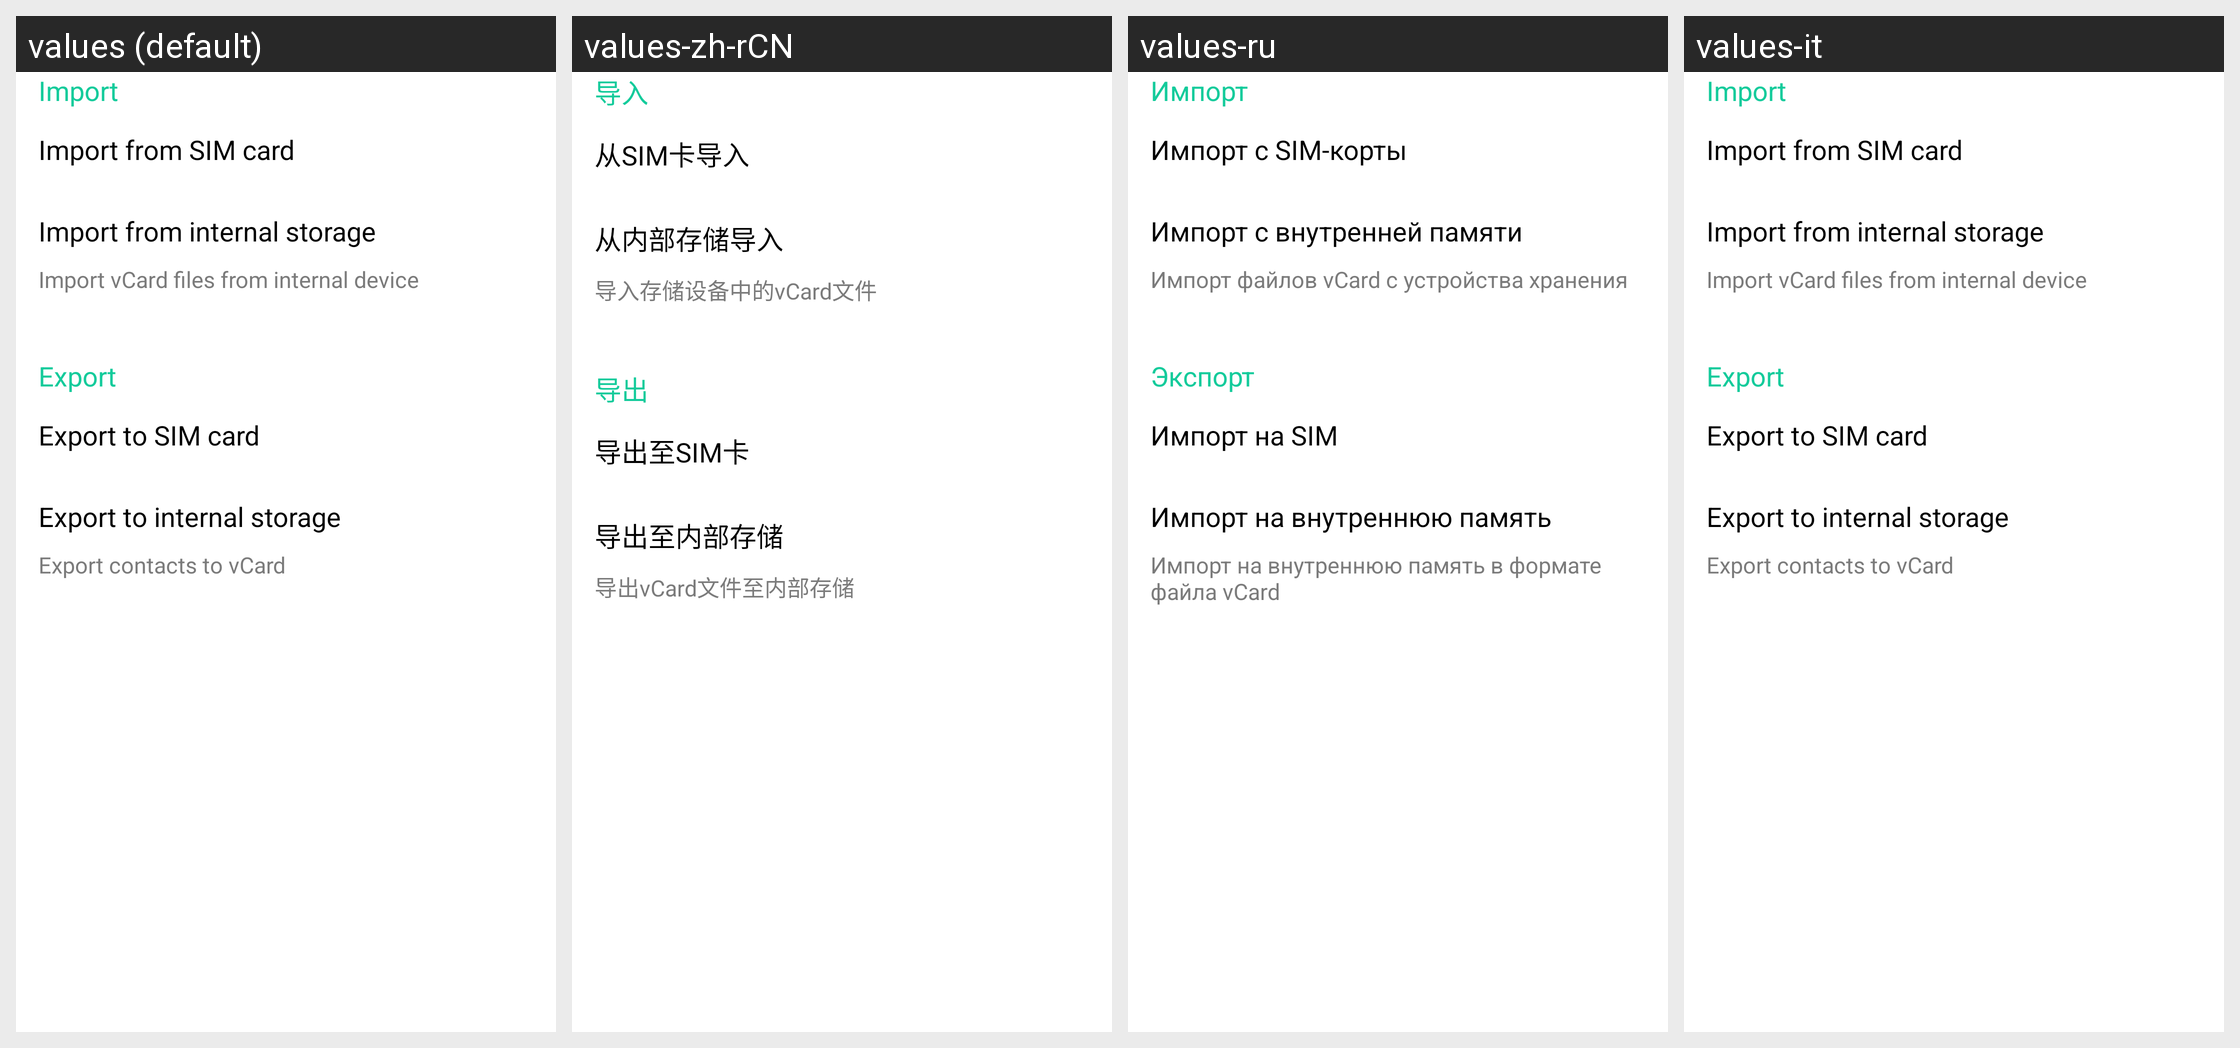

The Android screen above is rendered under several locales of the same app. Produce the string resources it draws, with the default and per-locale values.
Android screen res/layout/aurora_contact_import_export_activity.xml rendered under 4 locales, left to right: values (default), values-zh-rCN, values-ru, values-it. Device: Nexus 5 (rendered at 1080×1920; each locale shown at half size, 540×960, under a caption strip naming it); theme Theme.MaterialComponents.DayNight.NoActionBar.
Other locales in the repository, not shown: values-de, values-en-rGB, values-es, values-fr, values-in, values-ro, values-uk, values-vi, values-zh-rTW.
Strings drawn on this screen, with the default value and each locale's value (text and hints the layout hard-codes, and strings that could not be matched under every locale, appear in the picture but are not listed):

aurora_import_title
  values: Import
  values-zh-rCN: 导入
  values-ru: Импорт
  values-it: Import  [not translated; the default value is used]

aurora_import_sim_title
  values: Import from SIM card
  values-zh-rCN: 从SIM卡导入
  values-ru: Импорт с SIM-корты
  values-it: Import from SIM card  [not translated; the default value is used]

aurora_import_sd_title
  values: Import from internal storage
  values-zh-rCN: 从内部存储导入
  values-ru: Импорт с внутренней памяти
  values-it: Import from internal storage  [not translated; the default value is used]

aurora_import_sd_subtitle
  values: Import vCard files from internal device
  values-zh-rCN: 导入存储设备中的vCard文件
  values-ru: Импорт файлов vCard с устройства хранения
  values-it: Import vCard files from internal device  [not translated; the default value is used]

aurora_export_title
  values: Export
  values-zh-rCN: 导出
  values-ru: Экспорт
  values-it: Export  [not translated; the default value is used]

aurora_export_sim_title
  values: Export to SIM card
  values-zh-rCN: 导出至SIM卡
  values-ru: Импорт на SIM
  values-it: Export to SIM card  [not translated; the default value is used]

aurora_export_sd_title
  values: Export to internal storage
  values-zh-rCN: 导出至内部存储
  values-ru: Импорт на внутреннюю память
  values-it: Export to internal storage  [not translated; the default value is used]

aurora_export_sd_subtitle
  values: Export contacts to vCard
  values-zh-rCN: 导出vCard文件至内部存储
  values-ru: Импорт на внутреннюю память в формате файла vCard
  values-it: Export contacts to vCard  [not translated; the default value is used]
